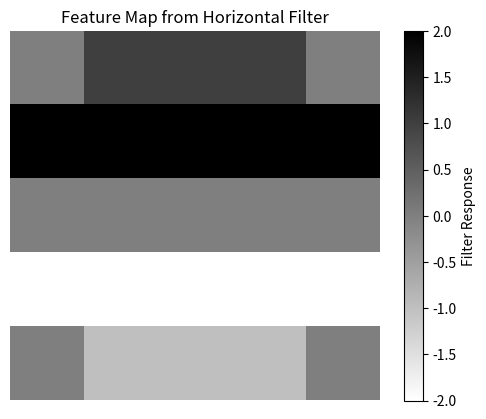

This figure's Python source:
import numpy as np
import matplotlib.pyplot as plt
from scipy.signal import convolve2d

# Step 1: Create a 5x5 image with a plus sign
image = np.array([[0, 0, 1, 0, 0],
                  [0, 0, 1, 0, 0],
                  [1, 1, 1, 1, 1],
                  [0, 0, 1, 0, 0],
                  [0, 0, 1, 0, 0]])

# Step 2: Define a horizontal line detector filter
horizontal_filter = np.array([[1, 1, 1],
                              [0, 0, 0],
                              [-1, -1, -1]])

# Step 3: Apply the convolution
feature_map = convolve2d(image, horizontal_filter, mode='same')

# Step 4: Print and visualize
print("Feature Map:")
print(feature_map)

plt.imshow(feature_map, cmap='gray_r', interpolation='nearest')
plt.colorbar(label='Filter Response')
plt.title("Feature Map from Horizontal Filter")
plt.axis('off')
plt.savefig("feature_map.png", bbox_inches='tight', dpi=300)
plt.show()
